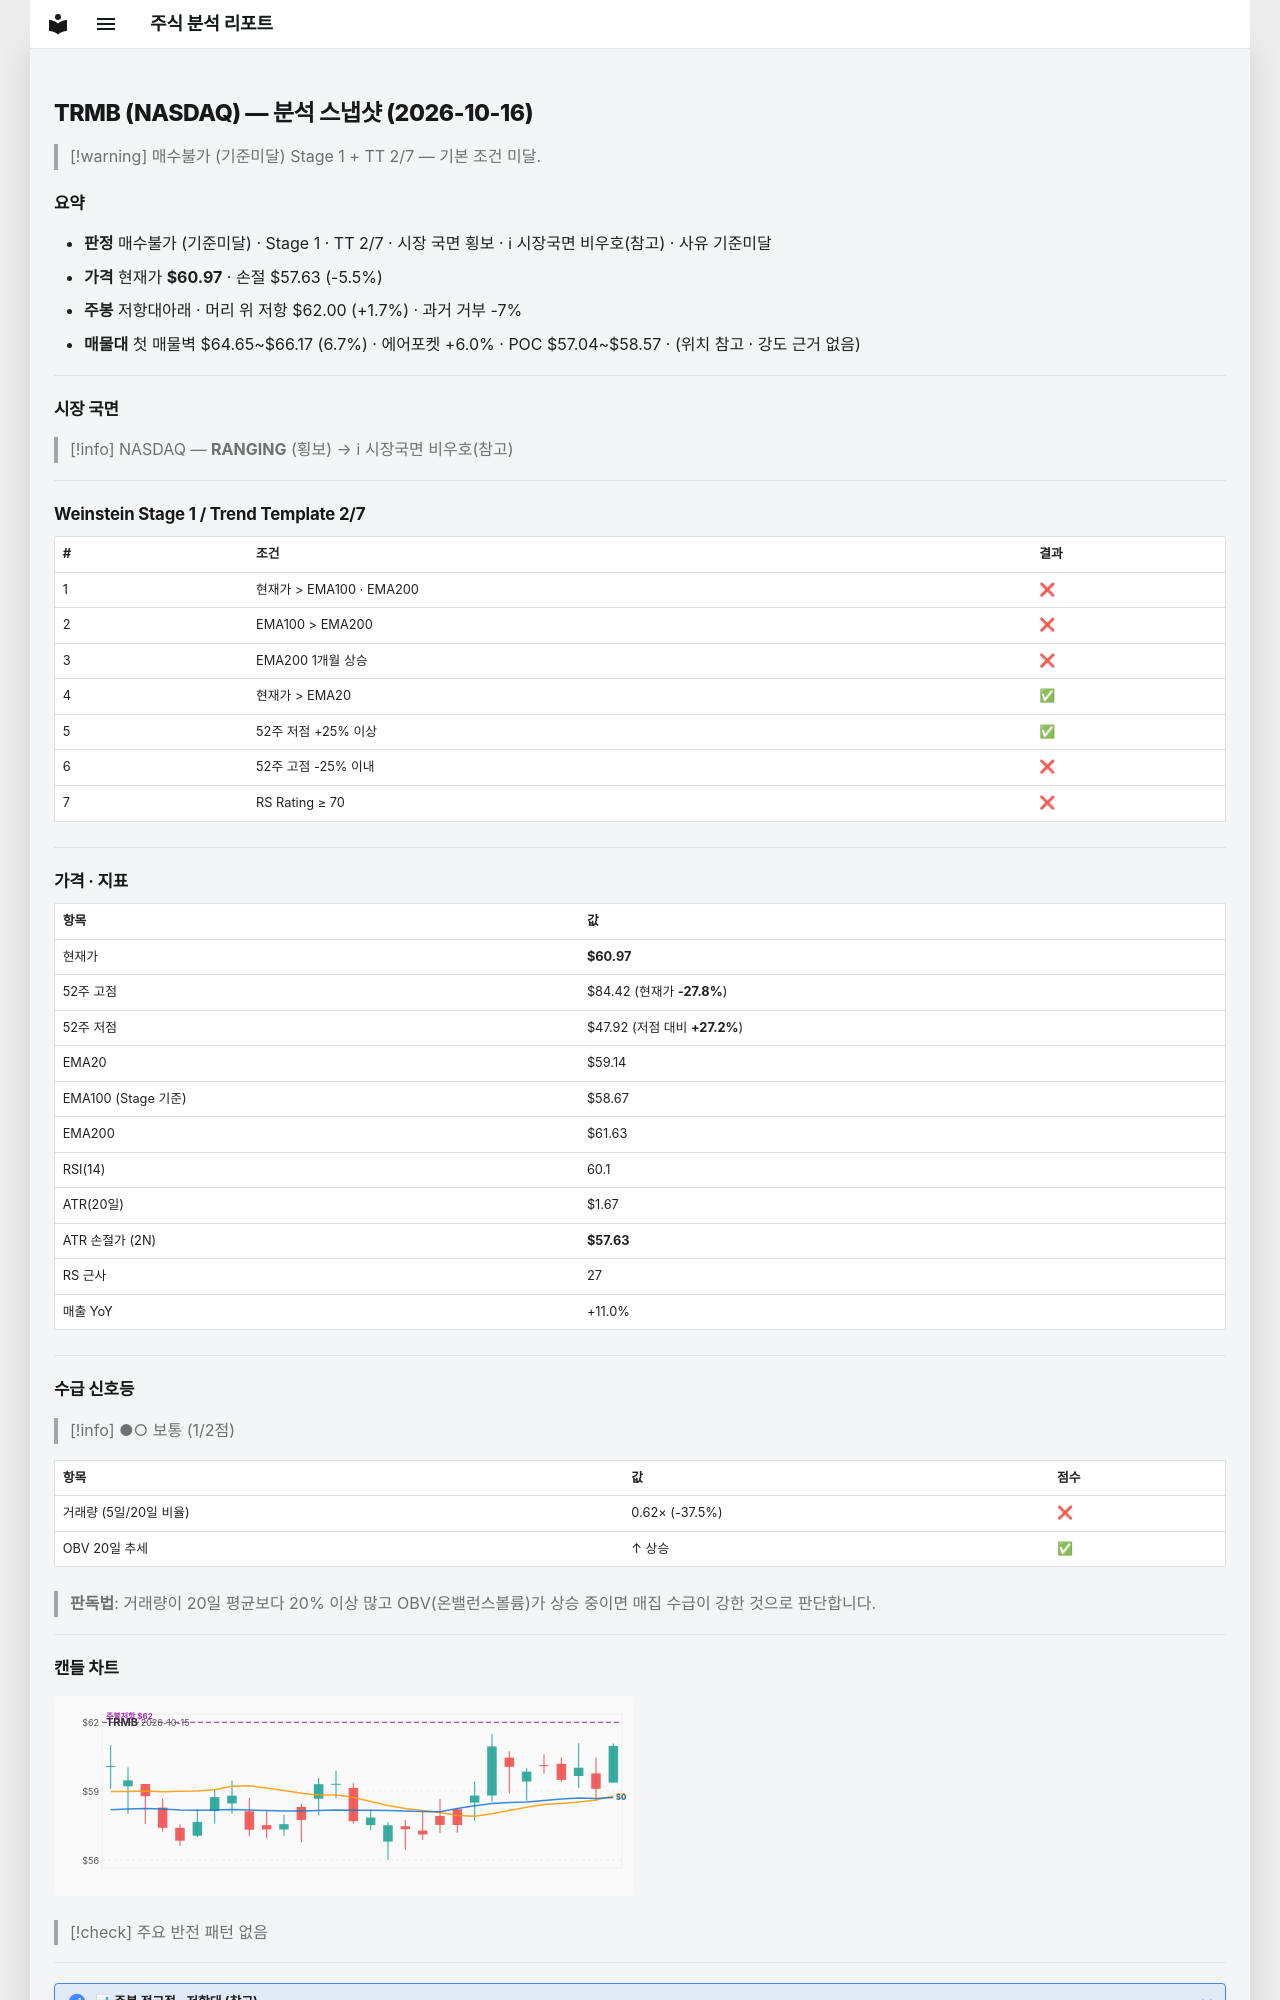

repository: soloandco/stock-reports · page: snapshots/TRMB-2026-10-16/index.html · generator: mkdocs

---
type: analysis-snapshot
title: TRMB 분석 스냅샷
ticker: TRMB
market: NASDAQ
created: 2026-10-16
updated: 2026-10-16
bar-date: 2026-10-15
verdict: 매수불가
verdict-reason: 기준미달
real-rr: 0.31
sma50-gap-pct: 3.1
weekly-position: 저항대아래
weekly-overhead-price: 62.00
weekly-overhead-pct: 1.7
stage: 1
trend-template-score: 2
tt-max: 7
ma-set: ema-20-100-200
price: 60.970001220703125
stop-price: 57.63130235448459
market-regime: RANGING
supply-demand-score: 1/2
supply-demand-label: 보통
status: tracking
tags:
  - stock-agent
  - watchlist
  - TRMB
  - analysis
related:
  - "[[analysis-template]]"
---

# TRMB (NASDAQ) — 분석 스냅샷 (2026-10-16)

> [!warning] 매수불가 (기준미달)
> Stage 1 + TT 2/7 — 기본 조건 미달.

## 요약

- **판정** 매수불가 (기준미달) · Stage 1 · TT 2/7 · 시장 국면 횡보 · ℹ 시장국면 비우호(참고) · 사유 기준미달
- **가격** 현재가 **$60.97** · 손절 $57.63 (-5.5%)
- **주봉** 저항대아래 · 머리 위 저항 $62.00 (+1.7%) · 과거 거부 -7%
- **매물대** 첫 매물벽 $64.65~$66.17 (6.7%) · 에어포켓 +6.0% · POC $57.04~$58.57 · (위치 참고 · 강도 근거 없음)

---

## 시장 국면

> [!info] NASDAQ — **RANGING** (횡보) → ℹ 시장국면 비우호(참고)

---

## Weinstein Stage 1 / Trend Template 2/7

| # | 조건 | 결과 |
|---|------|------|
| 1 | 현재가 > EMA100 · EMA200 | ❌ |
| 2 | EMA100 > EMA200 | ❌ |
| 3 | EMA200 1개월 상승 | ❌ |
| 4 | 현재가 > EMA20 | ✅ |
| 5 | 52주 저점 +25% 이상 | ✅ |
| 6 | 52주 고점 -25% 이내 | ❌ |
| 7 | RS Rating ≥ 70 | ❌ |

---

## 가격 · 지표

| 항목 | 값 |
|------|---|
| 현재가 | **$60.97** |
| 52주 고점 | $84.42 (현재가 **-27.8%**) |
| 52주 저점 | $47.92 (저점 대비 **+27.2%**) |
| EMA20 | $59.14 |
| EMA100 (Stage 기준) | $58.67 |
| EMA200 | $61.63 |
| RSI(14) | 60.1 |
| ATR(20일) | $1.67 |
| ATR 손절가 (2N) | **$57.63** |
| RS 근사 | 27 |
| 매출 YoY | +11.0% |

---
## 수급 신호등

> [!info] ●○ 보통 (1/2점)

| 항목 | 값 | 점수 |
|------|------|------|
| 거래량 (5일/20일 비율) | 0.62× (-37.5%) | ❌ |
| OBV 20일 추세 | ↑ 상승 | ✅ |

> **판독법**: 거래량이 20일 평균보다 20% 이상 많고 OBV(온밸런스볼륨)가 상승 중이면 매집 수급이 강한 것으로 판단합니다.

---
